Run: headless pygame with SDL's dummy video driver; simulated clock (each Clock.tick advances the game by its frame time, no real sleeping); random seed 0; keys injected as events and as key.get_pressed() state; no mouse input.
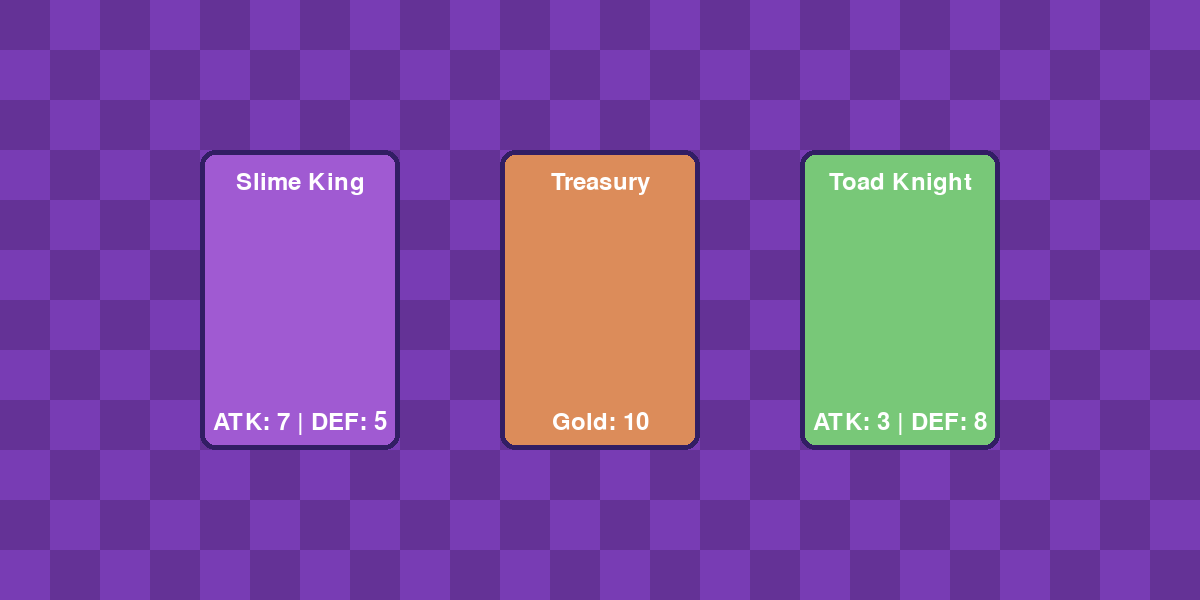
Frame 1 of 4 · flips 1–60 · no input
Frame 2 of 4 · flips 61–180 · tapped SPACE, RETURN · held RIGHT (→), D · screen unchanged from frame 1, image omitted
Frame 3 of 4 · flips 181–300 · held DOWN (↓), S · screen unchanged from frame 2, image omitted
Frame 4 of 4 · flips 301–420 · held LEFT (←), A, UP (↑), W · screen unchanged from frame 3, image omitted

The pygame program that drew these frames:

import pygame
import sys

# Inicializar Pygame
pygame.init()

# Configuração da tela
SCREEN_WIDTH, SCREEN_HEIGHT = 1200, 600
SCREEN = pygame.display.set_mode((SCREEN_WIDTH, SCREEN_HEIGHT))
pygame.display.set_caption("Cartões de Jogo")

# Cores
BACKGROUND_COLOR = (100, 50, 150)  # Fundo roxo
CARD_COLORS = [(160, 90, 210), (220, 140, 90), (120, 200, 120)]  # Cores dos cartões
BORDER_COLOR = (50, 30, 100)  # Cor da borda dos cartões
TEXT_COLOR = (255, 255, 255)

# Fonte
FONT = pygame.font.Font(None, 36)  # Fonte padrão do pygame

# Padrão de fundo (xadrez)
def draw_background():
    TILE_SIZE = 50
    for y in range(0, SCREEN_HEIGHT, TILE_SIZE):
        for x in range(0, SCREEN_WIDTH, TILE_SIZE):
            rect_color = BACKGROUND_COLOR if (x // TILE_SIZE + y // TILE_SIZE) % 2 == 0 else (120, 60, 180)
            pygame.draw.rect(SCREEN, rect_color, pygame.Rect(x, y, TILE_SIZE, TILE_SIZE))

# Função para desenhar um cartão
def draw_card(x, y, color, title, stats):
    CARD_WIDTH, CARD_HEIGHT = 200, 300
    # Fundo do cartão
    pygame.draw.rect(SCREEN, color, (x, y, CARD_WIDTH, CARD_HEIGHT), border_radius=15)
    # Borda do cartão
    pygame.draw.rect(SCREEN, BORDER_COLOR, (x, y, CARD_WIDTH, CARD_HEIGHT), 5, border_radius=15)
    # Texto do título
    title_text = FONT.render(title, True, TEXT_COLOR)
    SCREEN.blit(title_text, (x + CARD_WIDTH // 2 - title_text.get_width() // 2, y + 20))
    # Estatísticas
    stat_text = FONT.render(stats, True, TEXT_COLOR)
    SCREEN.blit(stat_text, (x + CARD_WIDTH // 2 - stat_text.get_width() // 2, y + CARD_HEIGHT - 40))

# Loop principal
def main():
    clock = pygame.time.Clock()

    while True:
        SCREEN.fill((0, 0, 0))  # Limpar a tela
        draw_background()

        # Desenhar os cartões
        draw_card(200, 150, CARD_COLORS[0], "Slime King", "ATK: 7 | DEF: 5")
        draw_card(500, 150, CARD_COLORS[1], "Treasury", "Gold: 10")
        draw_card(800, 150, CARD_COLORS[2], "Toad Knight", "ATK: 3 | DEF: 8")

        for event in pygame.event.get():
            if event.type == pygame.QUIT:
                pygame.quit()
                sys.exit()

        pygame.display.flip()
        clock.tick(30)

main()
